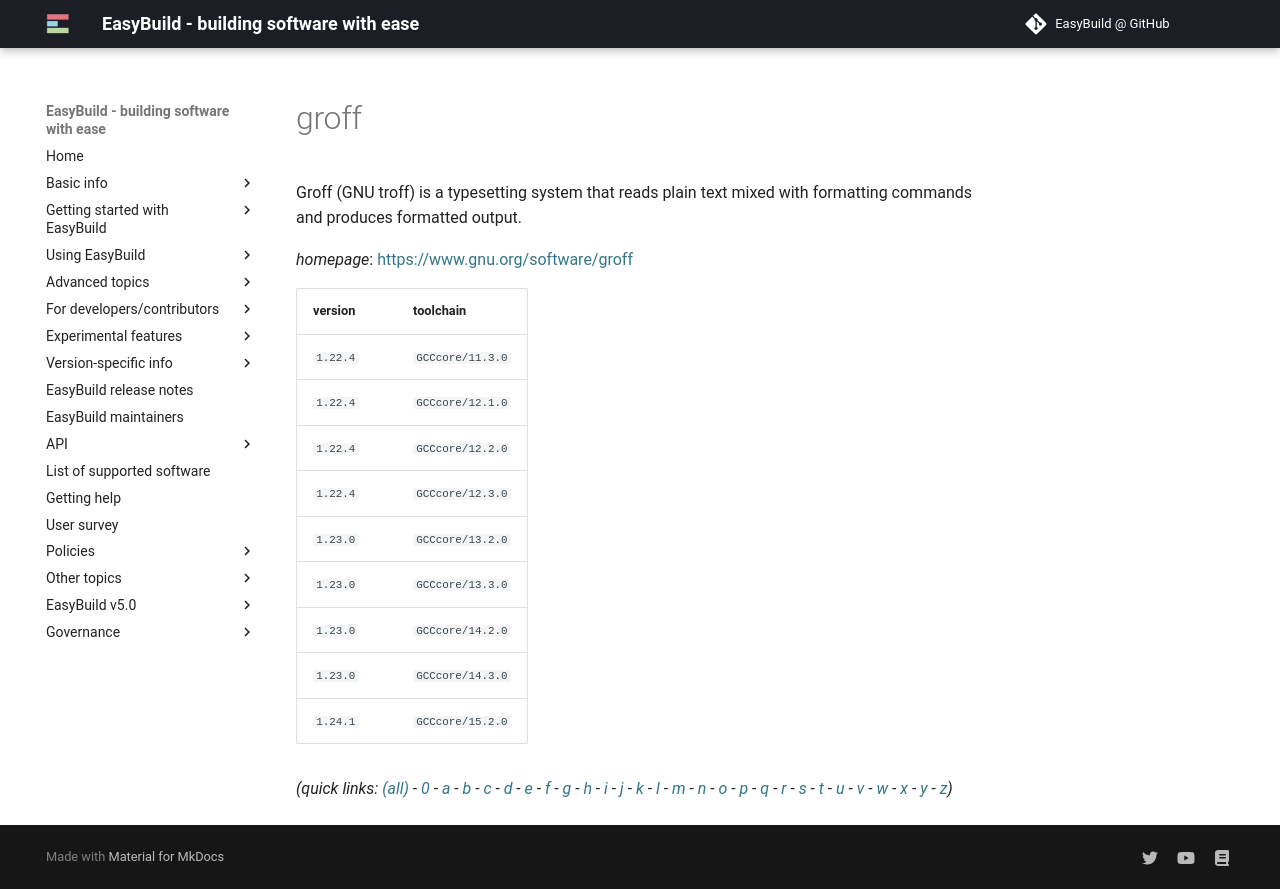

repository: easybuilders/easybuild-docs · page: version-specific/supported-software/g/groff/index.html · generator: mkdocs

---
search:
  boost: 0.5
---
# groff

Groff (GNU troff) is a typesetting system that reads plain text mixed with formatting commands  and produces formatted output.

*homepage*: <https://www.gnu.org/software/groff>

version | toolchain
--------|----------
``1.22.4`` | ``GCCcore/11.3.0``
``1.22.4`` | ``GCCcore/12.1.0``
``1.22.4`` | ``GCCcore/12.2.0``
``1.22.4`` | ``GCCcore/12.3.0``
``1.23.0`` | ``GCCcore/13.2.0``
``1.23.0`` | ``GCCcore/13.3.0``
``1.23.0`` | ``GCCcore/14.2.0``
``1.23.0`` | ``GCCcore/14.3.0``
``1.24.1`` | ``GCCcore/15.2.0``


*(quick links: [(all)](../index.md) - [0](../0/index.md) - [a](../a/index.md) - [b](../b/index.md) - [c](../c/index.md) - [d](../d/index.md) - [e](../e/index.md) - [f](../f/index.md) - [g](../g/index.md) - [h](../h/index.md) - [i](../i/index.md) - [j](../j/index.md) - [k](../k/index.md) - [l](../l/index.md) - [m](../m/index.md) - [n](../n/index.md) - [o](../o/index.md) - [p](../p/index.md) - [q](../q/index.md) - [r](../r/index.md) - [s](../s/index.md) - [t](../t/index.md) - [u](../u/index.md) - [v](../v/index.md) - [w](../w/index.md) - [x](../x/index.md) - [y](../y/index.md) - [z](../z/index.md))*
